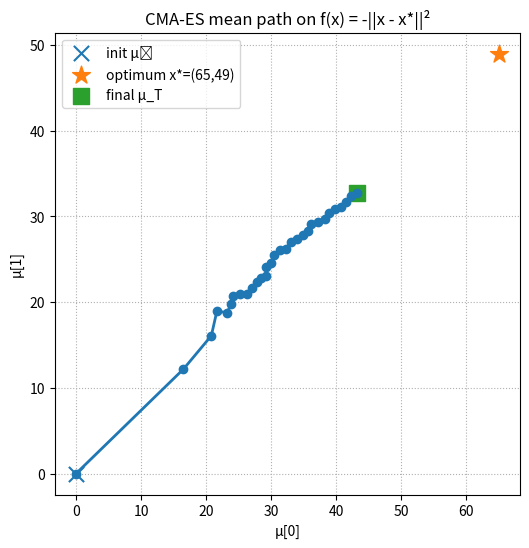

Write the Python code that produced this figure.
import numpy as np
import matplotlib.pyplot as plt

# ---------- CMA-ES (minimal) ----------
class CMAES:
    def __init__(self, dim, mu=None, cov=None, pop_size=100, elite_frac=0.1, eps=0.25, seed=0):
        self.dim = dim
        self.mu = np.zeros(dim) if mu is None else np.array(mu, dtype=float)
        self.cov = (100.0 * np.eye(dim)) if cov is None else np.array(cov, dtype=float)
        self.pop_size = int(pop_size)
        self.elite_size = max(1, int(np.ceil(elite_frac * self.pop_size)))
        self.eps = float(eps)
        self.rng = np.random.RandomState(seed)

    def ask(self):
        # x_i ~ N(mu, Sigma)
        return self.rng.multivariate_normal(self.mu, self.cov, size=self.pop_size)

    def tell(self, X, fitness):
        # Sort by fitness (maximize)
        idx = np.argsort(-fitness)
        elites = X[idx[:self.elite_size]]

        # mu_{t+1} = mean of elites
        self.mu = elites.mean(axis=0)

        # Sigma_{t+1} = empirical cov of elites + eps*I
        if self.elite_size > 1:
            C = elites - self.mu
            cov = (C.T @ C) / (self.elite_size - 1)
        else:
            cov = np.zeros((self.dim, self.dim))
        self.cov = cov + self.eps * np.eye(self.dim)

# ---------- Problem 1.1 objective ----------
def f_simple(x, x_star=np.array([65.0, 49.0])):
    x = np.atleast_2d(x)
    # f(x) = -||x - x*||^2 (to maximize)
    return -np.sum((x - x_star) ** 2, axis=1)

# ---------- Run CMA-ES on 1.1 ----------
def run_p1_1(iters=30, seed=0):
    cma = CMAES(dim=2, mu=np.zeros(2), cov=100.0*np.eye(2),
                pop_size=100, elite_frac=0.1, eps=0.25, seed=seed)
    mus = [cma.mu.copy()]
    for _ in range(iters):
        X = cma.ask()                 # sample population
        fit = f_simple(X)             # evaluate fitness
        cma.tell(X, fit)              # update mu and Sigma
        mus.append(cma.mu.copy())
    return np.stack(mus)

mus = run_p1_1(iters=30, seed=0)
print("Final mean:", mus[-1])

# ---------- Plot mean path ----------
plt.figure(figsize=(6,6))
plt.plot(mus[:,0], mus[:,1], marker="o", linewidth=2)
plt.scatter([0],[0], marker="x", s=120, label="init μ₀")
plt.scatter([65],[49], marker="*", s=180, label="optimum x*=(65,49)")
plt.scatter([mus[-1,0]],[mus[-1,1]], marker="s", s=120, label="final μ_T")
plt.xlabel("μ[0]"); plt.ylabel("μ[1]")
plt.title("CMA-ES mean path on f(x) = -||x - x*||²")
plt.legend(); plt.grid(True, linestyle=":")
plt.show()
